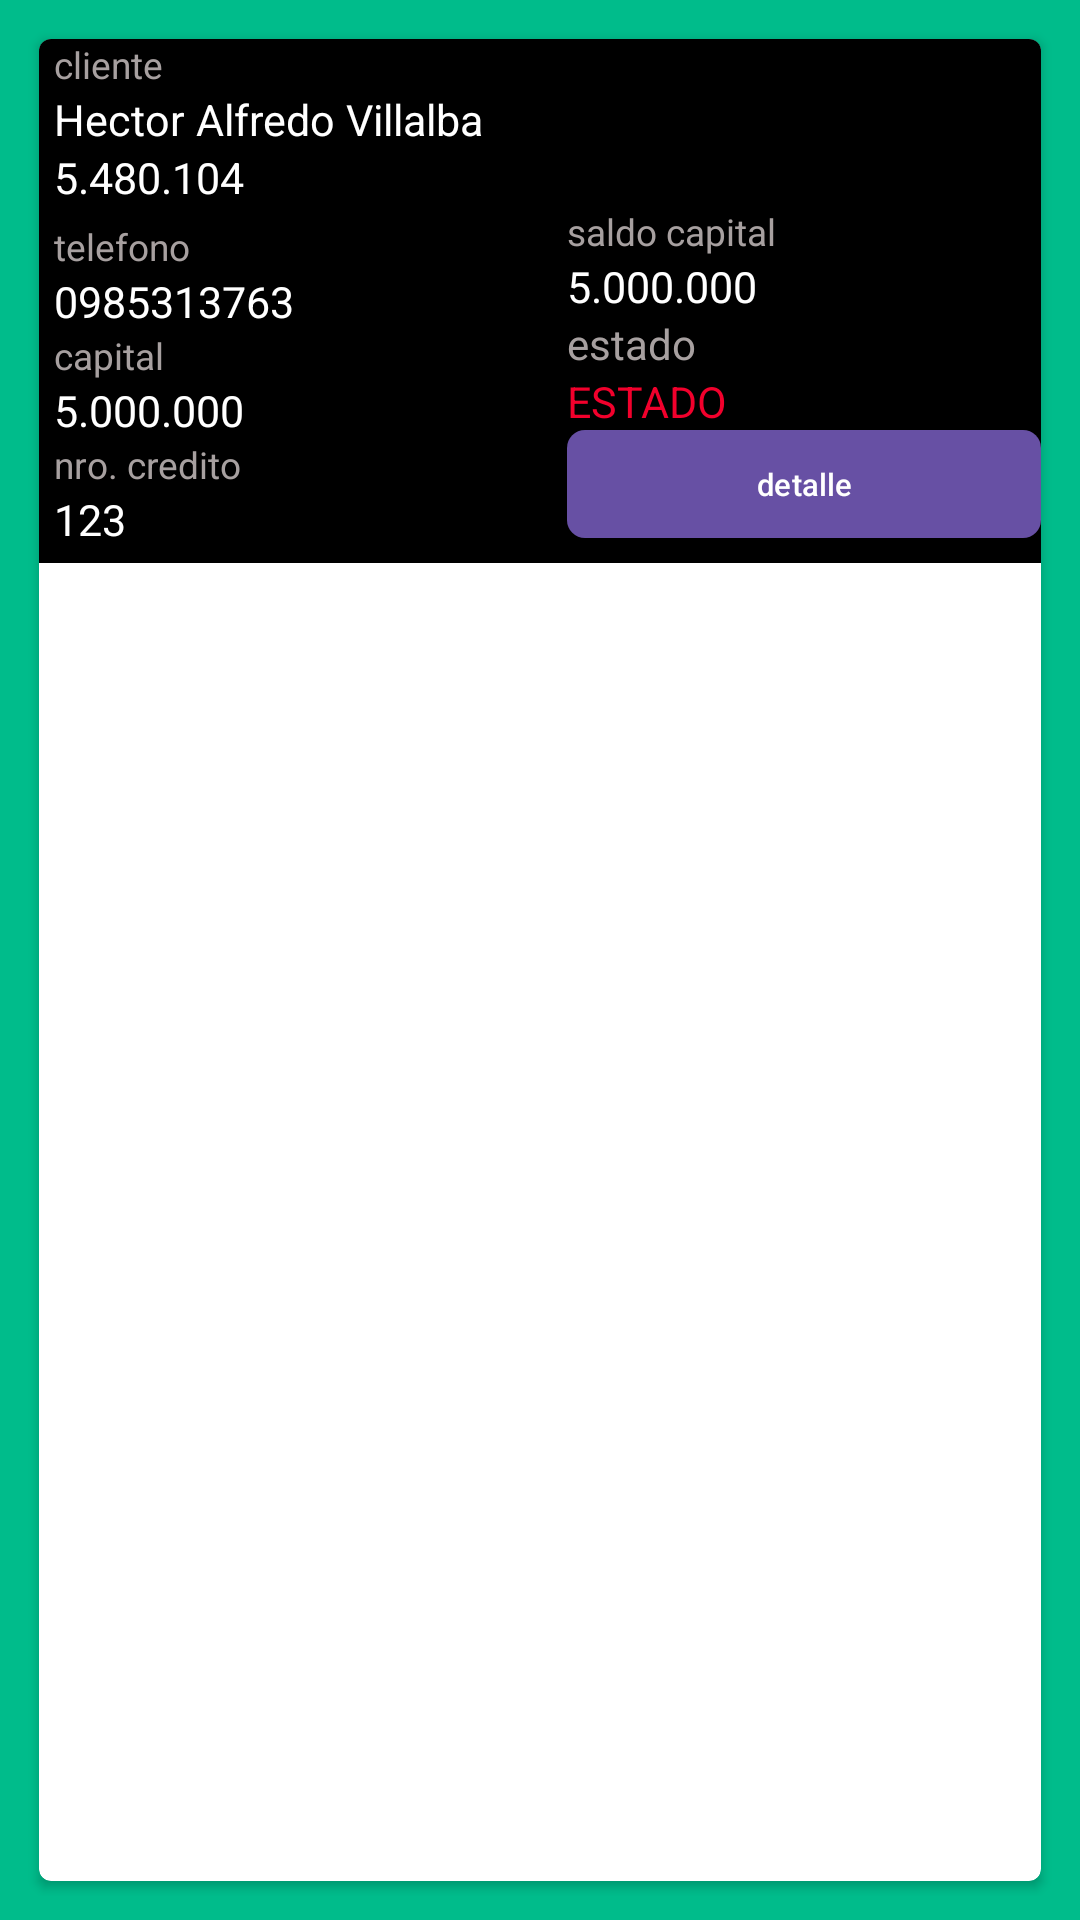

This screen was rendered from an Android layout file. Write that file and the resources it references.
<!-- AndroidManifest.xml: application theme Theme.CrediYa -->
<!-- res/layout/cartera_item.xml -->
<?xml version="1.0" encoding="utf-8"?>
<LinearLayout
    xmlns:android="http://schemas.android.com/apk/res/android"
    xmlns:app="http://schemas.android.com/apk/res-auto"
    xmlns:aapt="http://schemas.android.com/aapt"
    android:orientation="horizontal"
    android:background="@color/estadoVerde"
    android:padding="8dp"
    android:layout_width="match_parent"
    android:layout_height="wrap_content">
    <androidx.cardview.widget.CardView
        android:layout_width="match_parent"
        android:layout_height="match_parent"
        android:layout_margin="5dp"
        app:cardCornerRadius="4dp"
        android:background="@color/black"
        app:cardElevation="2dp">
        <LinearLayout android:orientation="vertical"
            android:layout_width="match_parent"
            android:layout_height="wrap_content"
            android:background="@color/black">
            <LinearLayout android:orientation="vertical"
                android:layout_width="match_parent"
                android:layout_height="wrap_content">
                <TextView android:textSize="6pt"
                    android:layout_width="wrap_content"
                    android:layout_height="wrap_content"
                    android:textColor="@color/gris"
                    android:layout_marginLeft="5dp"
                    android:text="cliente"/>
                <TextView android:textSize="7pt"
                    android:textColor="@android:color/white"
                    android:id="@+id/tvCliente"
                    android:layout_width="wrap_content"
                    android:layout_height="wrap_content"
                    android:layout_marginLeft="5dp"
                    android:text="Hector Alfredo Villalba"/>
                <TextView android:textSize="7pt"
                    android:textColor="@color/white"
                    android:id="@+id/tvCi"
                    android:layout_width="wrap_content"
                    android:layout_height="wrap_content"
                    android:layout_marginLeft="5dp"
                    android:text="5.480.104"/>
            </LinearLayout>
            <LinearLayout android:layout_width="match_parent"
                android:layout_height="wrap_content">
                <LinearLayout android:layout_gravity="left"
                    android:orientation="vertical"
                    android:padding="5dp"
                    android:layout_width="0dp"
                    android:layout_height="wrap_content"
                    android:layout_weight="60">
                    <TextView android:textSize="6pt"
                        android:layout_width="wrap_content"
                        android:layout_height="wrap_content"
                        android:textColor="@color/gris"
                        android:text="telefono"/>
                    <TextView android:textSize="7pt"
                        android:textColor="@color/white"
                        android:id="@+id/tvTelefono"
                        android:layout_width="wrap_content"
                        android:layout_height="wrap_content"
                        android:text="0985313763"
                        android:layout_weight="60"/>
                    <TextView android:textSize="6pt"
                        android:layout_width="wrap_content"
                        android:layout_height="wrap_content"
                        android:textColor="@color/gris"
                        android:text="capital"/>
                    <TextView android:textSize="7pt"
                        android:textColor="@color/white"
                        android:id="@+id/tvCapital"
                        android:layout_width="wrap_content"
                        android:layout_height="wrap_content"
                        android:text="5.000.000"/>
                    <TextView android:textSize="6pt"
                        android:layout_width="wrap_content"
                        android:layout_height="wrap_content"
                        android:textColor="@color/gris"
                        android:text="nro. credito"/>
                    <TextView android:textSize="7pt"
                        android:textColor="@color/white"
                        android:id="@+id/tvCredito"
                        android:layout_width="wrap_content"
                        android:layout_height="wrap_content"
                        android:text="123"/>
                </LinearLayout>
                <LinearLayout android:orientation="vertical"
                    android:layout_width="wrap_content"
                    android:layout_height="wrap_content"
                    android:layout_weight="30">
                    <TextView android:textSize="6pt"
                        android:layout_width="wrap_content"
                        android:layout_height="wrap_content"
                        android:textColor="@color/gris"
                        android:text="saldo capital"/>
                    <TextView android:textSize="7pt"
                        android:textColor="@color/white"
                        android:id="@+id/tvSaldoCapital"
                        android:layout_width="wrap_content"
                        android:layout_height="wrap_content"
                        android:text="5.000.000"/>
                    <LinearLayout android:orientation="vertical"
                        android:layout_width="wrap_content"
                        android:layout_height="0dp"
                        android:layout_weight="50">
                        <TextView android:layout_width="wrap_content"
                            android:layout_height="wrap_content"
                            android:textColor="@color/gris"
                            android:text="estado"/>
                        <TextView android:textSize="7pt" android:textColor="@color/estadoRojo" android:id="@+id/tvEstado" android:layout_width="wrap_content" android:layout_height="wrap_content" android:text="ESTADO"/>
                    </LinearLayout>
                    <LinearLayout android:orientation="vertical" android:layout_width="match_parent" android:layout_height="wrap_content">
                        <Button android:textSize="5pt" android:textColor="@color/white" android:id="@+id/btnDetalle" android:background="@drawable/custom_button_rounded_green" android:layout_width="match_parent" android:layout_height="36dp" android:text="detalle"/>
                    </LinearLayout>
                </LinearLayout>
            </LinearLayout>
        </LinearLayout>
    </androidx.cardview.widget.CardView>
</LinearLayout>
<!-- resources referenced by this layout -->
<resources>
  <color name="black">#FF000000</color>
  <color name="estadoRojo">#F2002C</color>
  <color name="estadoVerde">#00BC8B</color>
  <color name="gris">#A7A0A0</color>
  <color name="white">#FFFFFFFF</color>
  <!-- drawable custom_button_rounded_green (drawable-v24) -->
  <?xml version="1.0" encoding="utf-8"?>
  <shape xmlns:android="http://schemas.android.com/apk/res/android">
      <corners android:bottomRightRadius="6dp"
          android:bottomLeftRadius="6dp"
          android:topLeftRadius="6dp"
          android:topRightRadius="6dp"/>
      <solid android:color="@color/greenMonchisDefault" />
  </shape>
  <style name="Theme.CrediYa" parent="Base.Theme.CrediYa">
          
          <item name="colorPrimary">@color/greenMonchisDefault</item>
          <item name="colorPrimaryDark">@color/grayActivity</item>
          <item name="android:navigationBarColor">@color/greenMonchisDefault</item>
          <item name="android:windowBackground">@color/white</item>
      </style>
  <color name="greenMonchisDefault">#00BE8A</color>
  <style name="Base.Theme.CrediYa" parent="Theme.Material3.DayNight.NoActionBar">
          
          
      </style>
  <color name="grayActivity">#F5F5F5</color>
</resources>
